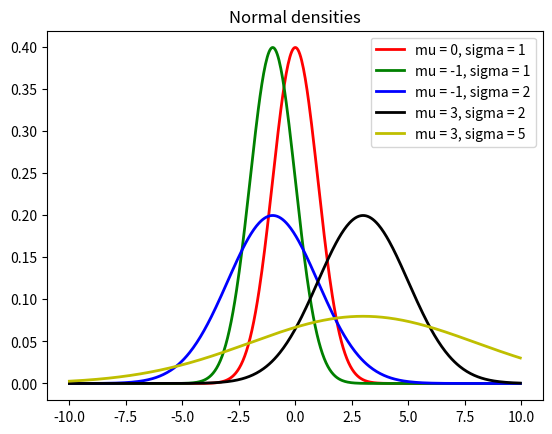

Python code for this plot:
# -*- coding: utf-8 -*-
"""
Created on Mon Sep 26 20:06:46 2022

@author: ander.alvarez
"""

# Import packages
import math
import matplotlib.pyplot as plt

# Different values of mu and sigma
# Different colors for each mu-sigma combination
mu_list = [0, -1, -1, 3, 3]
sigma_list = [1, 1, 2, 2, 5]
color_list = ['r', 'g', 'b', 'k', 'y']

# Create list of values on the x-axis
x_values = []
for i in range(500):
    x_values.append(-10 + 20 / 500 * i)

# Create a figure
# Draw axes on the figure
# Give a title for the axes
fig = plt.figure()
ax = fig.add_subplot(1, 1, 1)
ax.set_title('Normal densities')

# Plot density of normal distribution
# for each mu-sigma combination
for i in range(len(mu_list)):
    mu = mu_list[i]
    sigma = sigma_list[i]
    
    y_values = []
    for x in x_values:
        y_values.append(1 / (sigma * math.sqrt(2 * math.pi)) * math.exp(-(x - mu)**2 / (2 * sigma**2)))
        
    ax.plot(x_values, y_values, linewidth=2, color=color_list[i], label = f'mu = {mu_list[i]}, sigma = {sigma_list[i]}')

# Create the legend
# Show the figure
ax.legend()
plt.show()